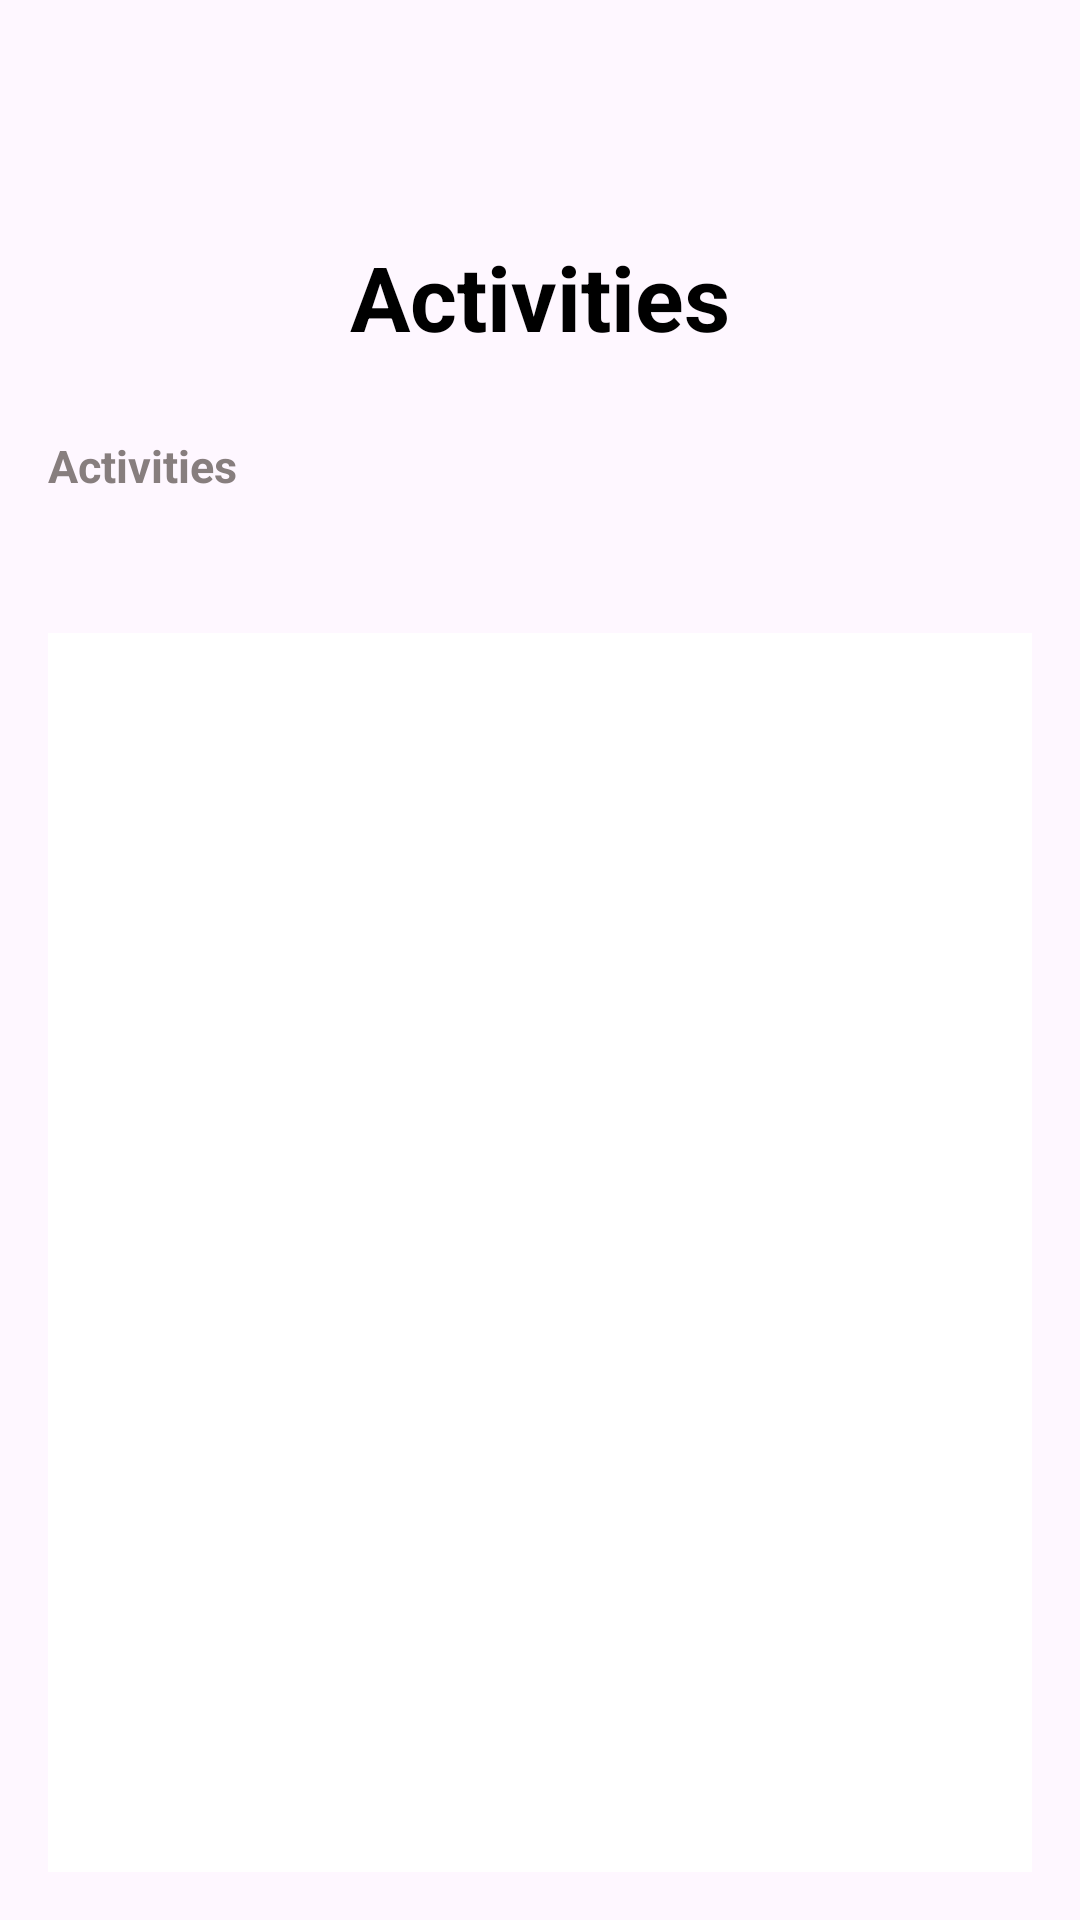

Here is an Android app screen rendered from its layout file. Give the layout XML and the strings, colors and styles it references.
<!-- AndroidManifest.xml: application theme Theme.Uber -->
<!-- res/layout/fragment_history.xml -->
<?xml version="1.0" encoding="utf-8"?>
    <LinearLayout
    xmlns:android="http://schemas.android.com/apk/res/android"
        android:layout_width="match_parent"
        android:layout_height="wrap_content"
        android:orientation="vertical"

        android:padding="16dp">

        
        <Button
            android:visibility="invisible"
            android:layout_width="50dp"
            android:layout_height="wrap_content"
            android:backgroundTint="@color/white"
            android:drawableLeft="@drawable/back" />

        <TextView
            android:text="Activities"

            android:gravity="center"
            android:layout_marginTop="10dp"
            android:layout_gravity="center"
            android:id="@+id/textViewStatus"
            android:layout_width="match_parent"
            android:layout_height="50dp"
            android:textSize="30dp"
            android:textColor="@android:color/black"
            android:textStyle="bold"

            android:layout_marginBottom="16dp"
            />

        <TextView
            android:text="Activities"
            android:id="@+id/ifhistoryexists"
            android:layout_marginTop="5dp"

            android:layout_width="match_parent"
            android:layout_height="20dp"
            android:textSize="15dp"
            android:textColor="#877E7E"
            android:textStyle="bold"

            android:layout_marginBottom="16dp"
            />


        
        <androidx.recyclerview.widget.RecyclerView android:layout_marginTop="30dp"
            android:id="@+id/recyclerViewhistories"
            android:layout_width="match_parent"
            android:layout_height="wrap_content"
            android:clipToPadding="false"
            android:clipChildren="false"
            android:background="@android:color/white"
            android:layout_weight="1"
            />

    </LinearLayout>
<!-- resources referenced by this layout -->
<resources>
  <style name="Theme.Uber" parent="Base.Theme.Uber" />
  <style name="Base.Theme.Uber" parent="Theme.Material3.DayNight.NoActionBar">
          
          
      </style>
  <!-- not gathered from this repository: default colours our renderer supplied (Android Studio template values) -->
  <color name="white">#FFFFFFFF</color>
</resources>
